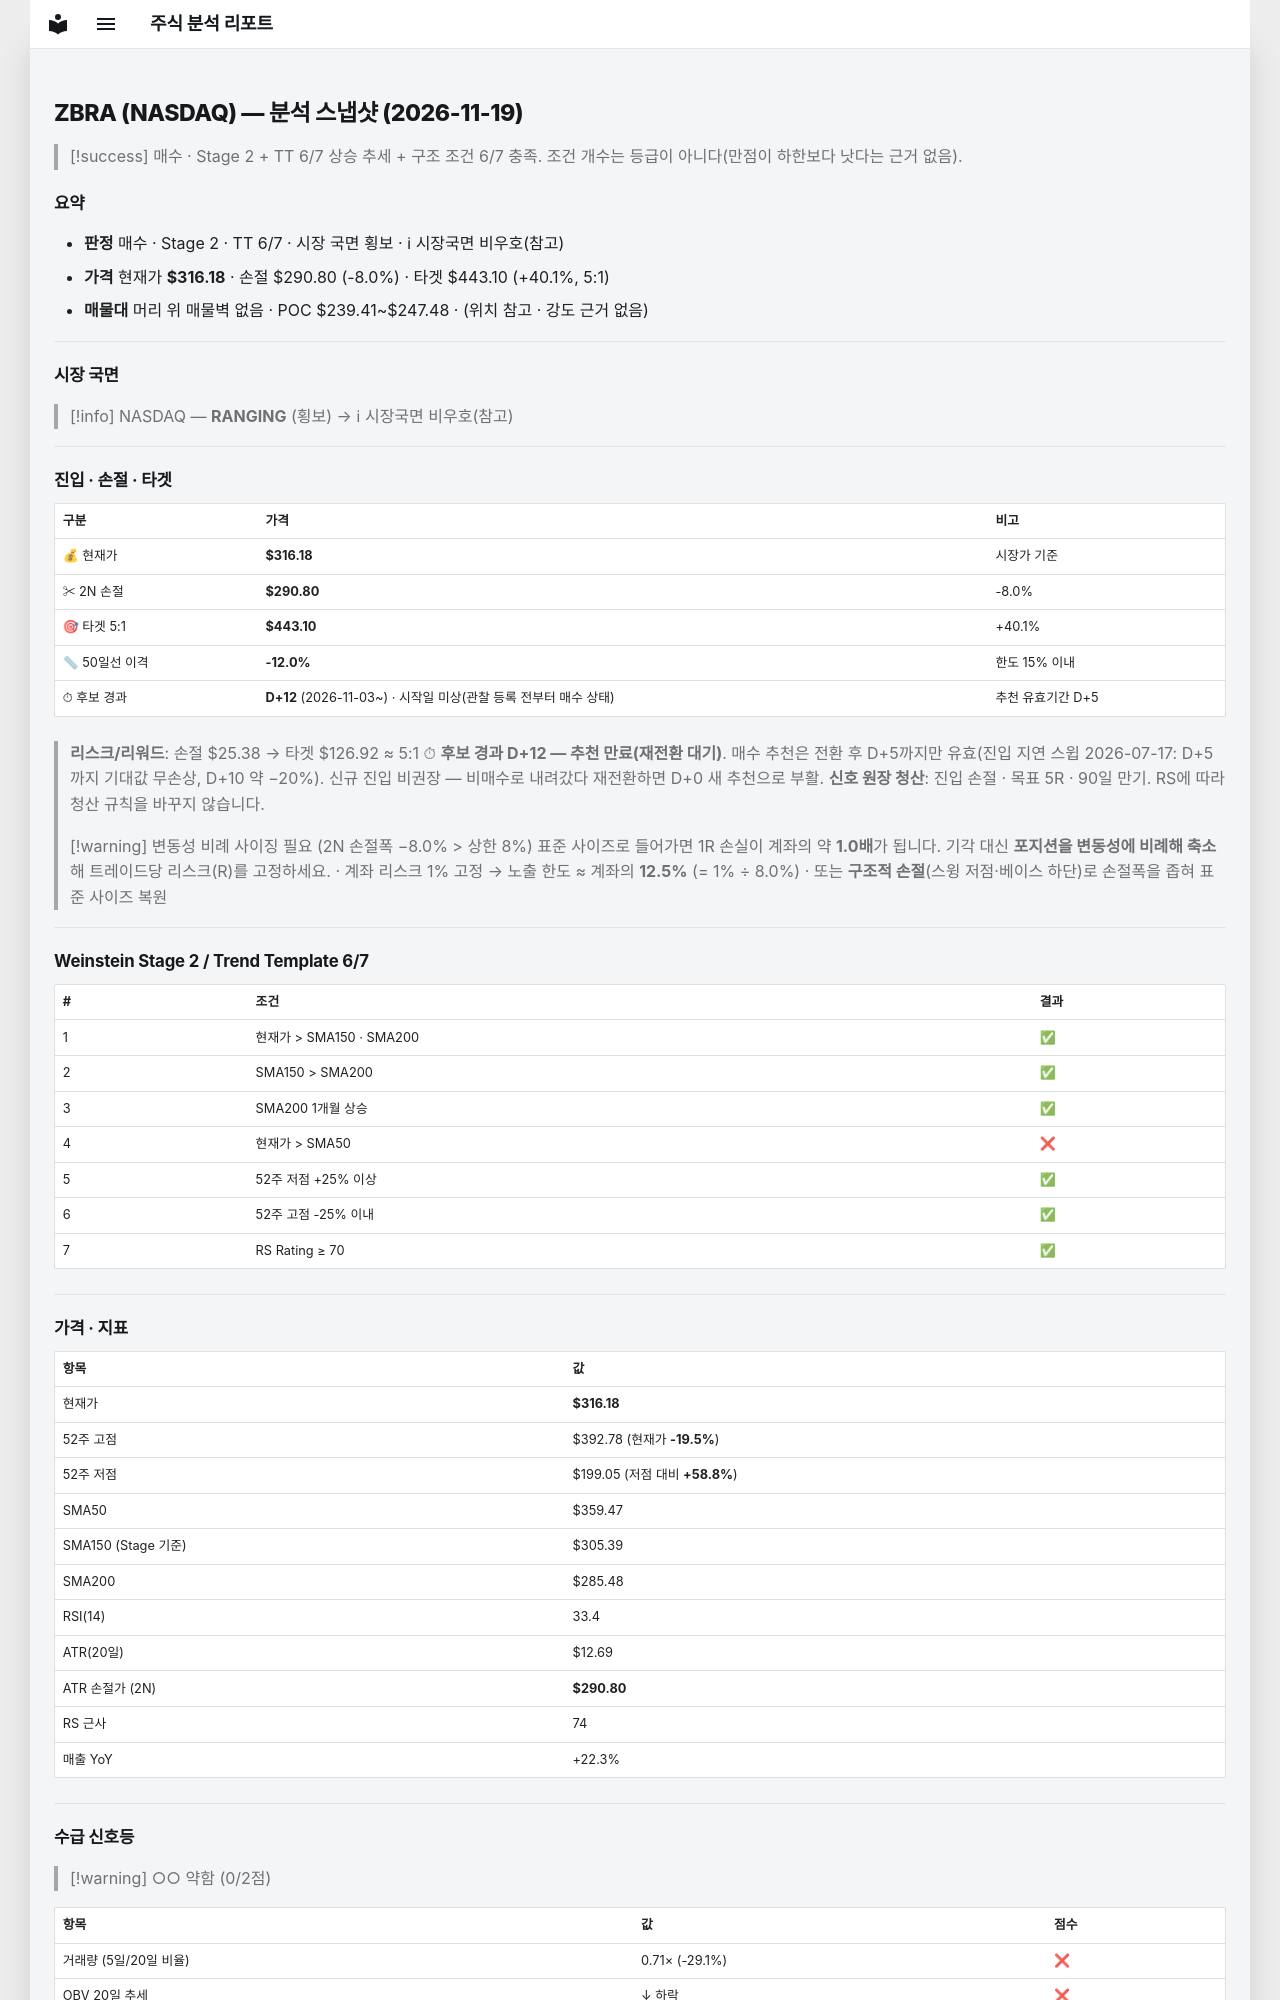

repository: soloandco/stock-reports · page: snapshots/ZBRA-2026-11-19/index.html · generator: mkdocs

---
type: analysis-snapshot
title: ZBRA 분석 스냅샷
ticker: ZBRA
market: NASDAQ
created: 2026-11-19
updated: 2026-11-19
bar-date: 2026-11-18
verdict: 매수관찰
real-rr: 2.76
sma50-gap-pct: -12.0
candidate-days: 12
candidate-since: 2026-11-03
candidate-start-unknown: true
weekly-position: 저항대아래
weekly-overhead-price: 386.23
weekly-overhead-pct: 22.2
stage: 2
trend-template-score: 6
tt-max: 7
ma-set: sma-50-150-200
price: 316.17999267578125
stop-price: 290.7951645860772
market-regime: RANGING
supply-demand-score: 0/2
supply-demand-label: 약함
status: tracking
tags:
  - stock-agent
  - watchlist
  - ZBRA
  - analysis
related:
  - "[[analysis-template]]"
---

# ZBRA (NASDAQ) — 분석 스냅샷 (2026-11-19)

> [!success] 매수 · Stage 2 + TT 6/7
> 상승 추세 + 구조 조건 6/7 충족. 조건 개수는 등급이 아니다(만점이 하한보다 낫다는 근거 없음).

## 요약

- **판정** 매수 · Stage 2 · TT 6/7 · 시장 국면 횡보 · ℹ 시장국면 비우호(참고)
- **가격** 현재가 **$316.18** · 손절 $290.80 (-8.0%) · 타겟 $443.10 (+40.1%, 5:1)
- **매물대** 머리 위 매물벽 없음 · POC $239.41~$247.48 · (위치 참고 · 강도 근거 없음)

---

## 시장 국면

> [!info] NASDAQ — **RANGING** (횡보) → ℹ 시장국면 비우호(참고)

---

## 진입 · 손절 · 타겟

| 구분 | 가격 | 비고 |
|------|------|------|
| 💰 현재가 | **$316.18** | 시장가 기준 |
| ✂ 2N 손절 | **$290.80** | -8.0% |
| 🎯 타겟 5:1 | **$443.10** | +40.1% |
| 📏 50일선 이격 | **-12.0%** | 한도 15% 이내 |
| ⏱ 후보 경과 | **D+12** (2026-11-03~) · 시작일 미상(관찰 등록 전부터 매수 상태) | 추천 유효기간 D+5 |

> **리스크/리워드**: 손절 $25.38 → 타겟 $126.92 ≈ 5:1
> ⏱ **후보 경과 D+12 — 추천 만료(재전환 대기)**. 매수 추천은 전환 후 D+5까지만 유효(진입 지연 스윕 2026-07-17: D+5까지 기대값 무손상, D+10 약 −20%). 신규 진입 비권장 — 비매수로 내려갔다 재전환하면 D+0 새 추천으로 부활.
> **신호 원장 청산**: 진입 손절 · 목표 5R · 90일 만기. RS에 따라 청산 규칙을 바꾸지 않습니다.

> [!warning] 변동성 비례 사이징 필요 (2N 손절폭 −8.0% > 상한 8%)
> 표준 사이즈로 들어가면 1R 손실이 계좌의 약 **1.0배**가 됩니다. 기각 대신 **포지션을 변동성에 비례해 축소**해 트레이드당 리스크(R)를 고정하세요.
> · 계좌 리스크 1% 고정 → 노출 한도 ≈ 계좌의 **12.5%** (= 1% ÷ 8.0%)
> · 또는 **구조적 손절**(스윙 저점·베이스 하단)로 손절폭을 좁혀 표준 사이즈 복원

---

## Weinstein Stage 2 / Trend Template 6/7

| # | 조건 | 결과 |
|---|------|------|
| 1 | 현재가 > SMA150 · SMA200 | ✅ |
| 2 | SMA150 > SMA200 | ✅ |
| 3 | SMA200 1개월 상승 | ✅ |
| 4 | 현재가 > SMA50 | ❌ |
| 5 | 52주 저점 +25% 이상 | ✅ |
| 6 | 52주 고점 -25% 이내 | ✅ |
| 7 | RS Rating ≥ 70 | ✅ |

---

## 가격 · 지표

| 항목 | 값 |
|------|---|
| 현재가 | **$316.18** |
| 52주 고점 | $392.78 (현재가 **-19.5%**) |
| 52주 저점 | $199.05 (저점 대비 **+58.8%**) |
| SMA50 | $359.47 |
| SMA150 (Stage 기준) | $305.39 |
| SMA200 | $285.48 |
| RSI(14) | 33.4 |
| ATR(20일) | $12.69 |
| ATR 손절가 (2N) | **$290.80** |
| RS 근사 | 74 |
| 매출 YoY | +22.3% |

---
## 수급 신호등

> [!warning] ○○ 약함 (0/2점)

| 항목 | 값 | 점수 |
|------|------|------|
| 거래량 (5일/20일 비율) | 0.71× (-29.1%) | ❌ |
| OBV 20일 추세 | ↓ 하락 | ❌ |

> **판독법**: 거래량이 20일 평균보다 20% 이상 많고 OBV(온밸런스볼륨)가 상승 중이면 매집 수급이 강한 것으로 판단합니다.

---
